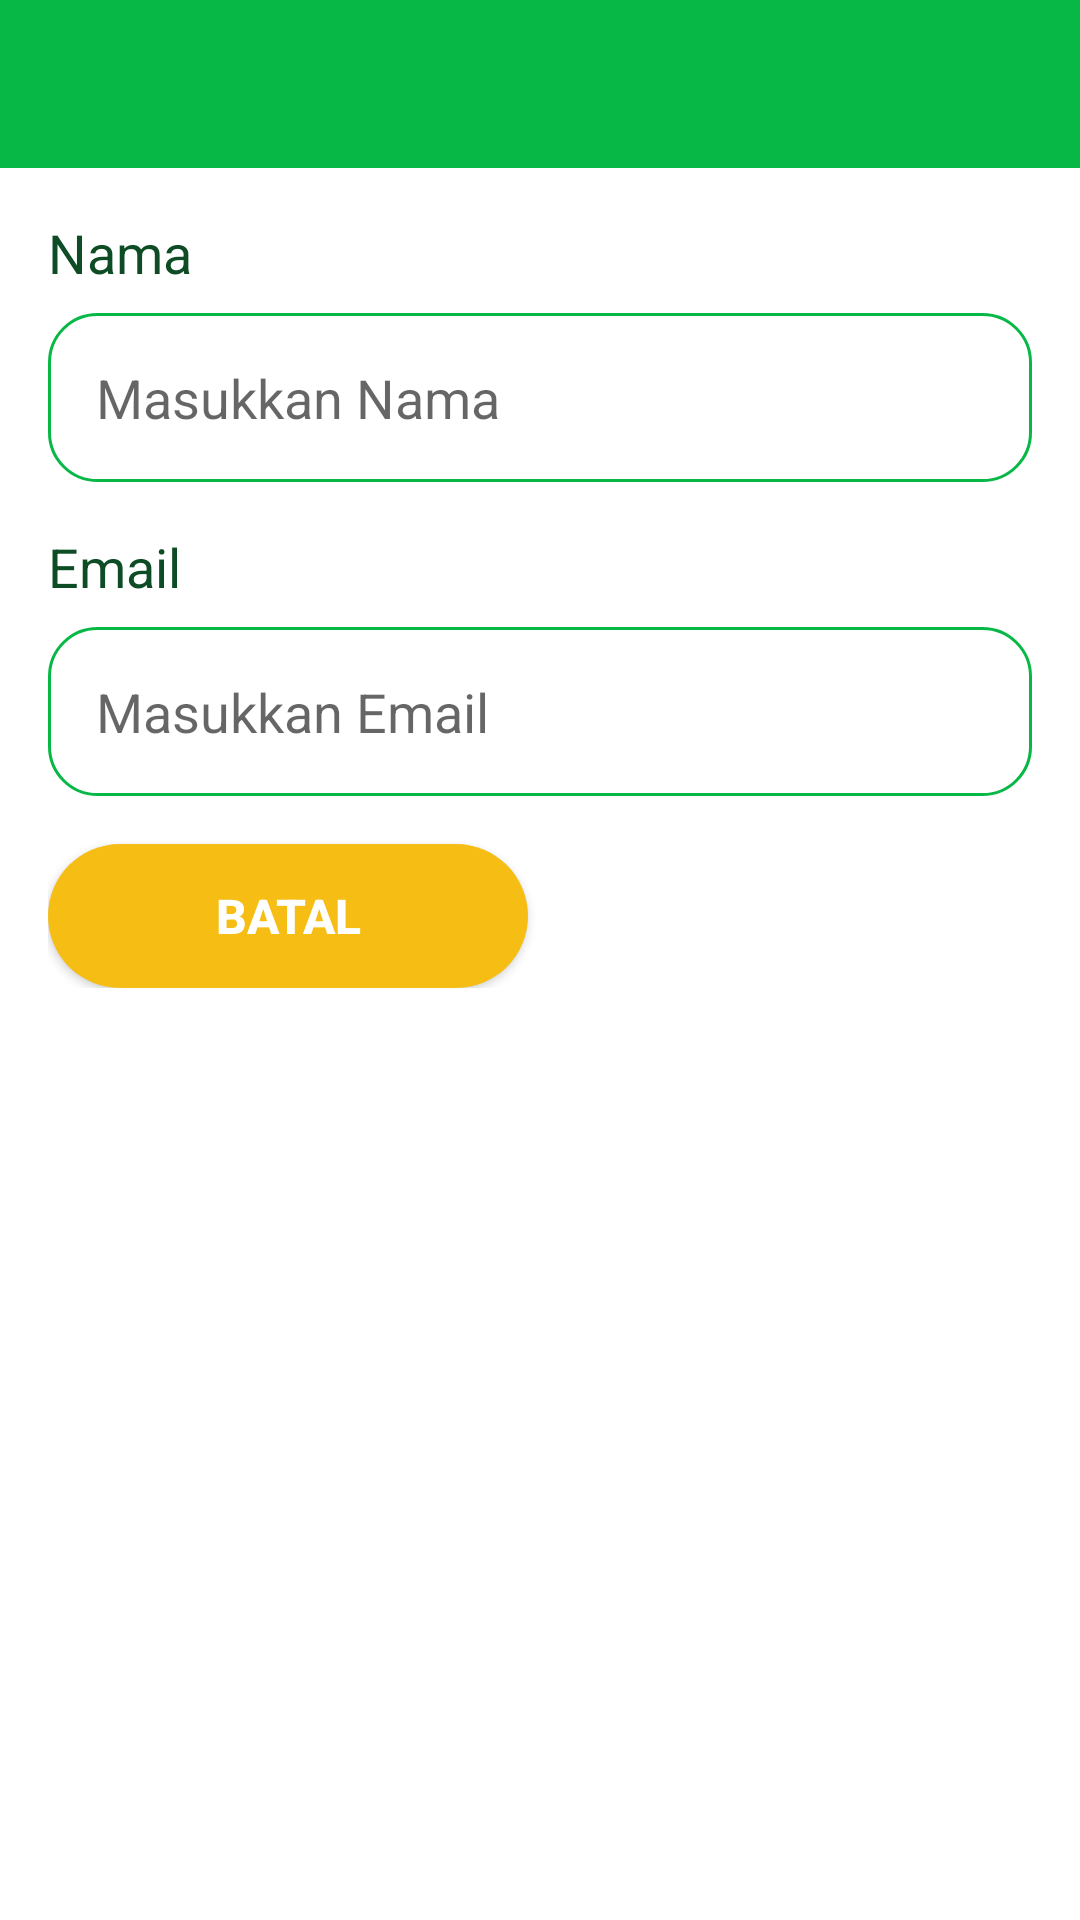

The Android layout XML behind this screen, and the referenced resources:
<!-- AndroidManifest.xml: application theme Theme.Simtaq -->
<!-- res/layout/activity_edit_profil.xml -->
<?xml version="1.0" encoding="utf-8"?>
<androidx.constraintlayout.widget.ConstraintLayout xmlns:android="http://schemas.android.com/apk/res/android"
    xmlns:app="http://schemas.android.com/apk/res-auto"
    xmlns:tools="http://schemas.android.com/tools"
    android:layout_width="match_parent"
    android:layout_height="match_parent"
    tools:context=".EditProfilActivity">

    <androidx.appcompat.widget.Toolbar
        android:id="@+id/tbEditProfil"
        android:layout_width="match_parent"
        android:layout_height="wrap_content"
        android:minHeight="?attr/actionBarSize"
        app:layout_constraintStart_toStartOf="parent"
        app:layout_constraintTop_toTopOf="parent"
        style="@style/AppTheme.Toolbar"/>

    <androidx.constraintlayout.widget.ConstraintLayout
        android:layout_width="match_parent"
        android:layout_height="wrap_content"
        app:layout_constraintTop_toBottomOf="@+id/tbEditProfil"
        app:layout_constraintStart_toStartOf="parent"
        android:padding="16dp">

        <androidx.appcompat.widget.AppCompatTextView
            android:id="@+id/tvNamaEditProfil"
            android:layout_width="0dp"
            android:layout_height="wrap_content"
            android:text="Nama"
            android:textSize="18sp"
            android:textColor="@color/primaryTextColor"
            app:layout_constraintTop_toTopOf="parent"
            app:layout_constraintStart_toStartOf="parent"
            app:layout_constraintEnd_toEndOf="parent"/>

        <EditText
            android:id="@+id/etNamaEditProfil"
            android:layout_width="0dp"
            android:layout_height="wrap_content"
            android:layout_marginTop="8dp"
            android:background="@drawable/rounded_border_tambahdata"
            android:drawablePadding="16dp"
            android:ems="10"
            android:hint="Masukkan Nama"
            android:inputType="textPersonName"
            android:padding="16dp"
            app:layout_constraintEnd_toEndOf="parent"
            app:layout_constraintStart_toStartOf="parent"
            app:layout_constraintTop_toBottomOf="@+id/tvNamaEditProfil" />

        <androidx.appcompat.widget.AppCompatTextView
            android:id="@+id/tvEmailEditProfil"
            android:layout_width="0dp"
            android:layout_height="wrap_content"
            android:text="Email"
            android:textSize="18sp"
            android:textColor="@color/primaryTextColor"
            android:layout_marginTop="16dp"
            app:layout_constraintTop_toBottomOf="@+id/etNamaEditProfil"
            app:layout_constraintStart_toStartOf="parent"
            app:layout_constraintEnd_toEndOf="parent"/>

        <EditText
            android:id="@+id/etEmailEditProfil"
            android:layout_width="0dp"
            android:layout_height="wrap_content"
            android:layout_marginTop="8dp"
            android:background="@drawable/rounded_border_tambahdata"
            android:drawablePadding="16dp"
            android:ems="10"
            android:hint="Masukkan Email"
            android:inputType="textEmailAddress"
            android:padding="16dp"
            app:layout_constraintEnd_toEndOf="parent"
            app:layout_constraintStart_toStartOf="parent"
            app:layout_constraintTop_toBottomOf="@+id/tvEmailEditProfil" />

        <androidx.appcompat.widget.AppCompatButton
            android:id="@+id/btnBatalEditProfil"
            android:layout_width="0dp"
            android:layout_height="wrap_content"
            android:layout_marginTop="16dp"
            android:layout_marginEnd="4dp"
            android:background="@drawable/rounded_bg_orange"
            android:text="Batal"
            android:textColor="@android:color/white"
            android:textSize="16sp"
            android:textStyle="bold"
            app:layout_constraintStart_toStartOf="parent"
            app:layout_constraintEnd_toStartOf="@id/btnSimpanEditProfil"
            app:layout_constraintTop_toBottomOf="@+id/etEmailEditProfil" />

        <androidx.appcompat.widget.AppCompatButton
            android:id="@+id/btnSimpanEditProfil"
            android:layout_width="0dp"
            android:layout_height="wrap_content"
            android:layout_marginStart="4dp"
            android:layout_marginTop="16dp"
            android:background="@drawable/rounded_bg_primary"
            android:text="Simpan"
            android:textColor="@android:color/white"
            android:textSize="16sp"
            android:textStyle="bold"
            app:layout_constraintStart_toEndOf="@id/btnBatalEditProfil"
            app:layout_constraintEnd_toEndOf="parent"
            app:layout_constraintTop_toBottomOf="@+id/etEmailEditProfil" />

    </androidx.constraintlayout.widget.ConstraintLayout>
</androidx.constraintlayout.widget.ConstraintLayout>
<!-- resources referenced by this layout -->
<resources>
  <color name="primaryTextColor">#0D4C24</color>
  <!-- drawable rounded_bg_orange (drawable) -->
  <?xml version="1.0" encoding="utf-8"?>
  <shape xmlns:android="http://schemas.android.com/apk/res/android">
      <solid android:color="#F6BE15"/>
      <corners android:radius="100dp"/>
  </shape>
  <!-- drawable rounded_border_tambahdata (drawable) -->
  <?xml version="1.0" encoding="utf-8"?>
  <shape android:shape="rectangle" xmlns:android="http://schemas.android.com/apk/res/android">
      <stroke android:color="@color/primaryColor"
          android:width="1dp"/>
      <solid android:color="@color/white"/>
      <corners android:radius="16dp"/>
  </shape>
  <style name="AppTheme.Toolbar" parent="ThemeOverlay.AppCompat.Dark.ActionBar">
          <item name="android:background">@color/primaryColor</item>
          <item name="android:popupTheme">@style/ThemeOverlay.AppCompat.Light</item>
          <item name="theme">@style/ThemeOverlay.AppCompat.Dark.ActionBar</item>
      </style>
  <style name="Theme.Simtaq" parent="Theme.MaterialComponents.Light.NoActionBar">
          
          <item name="colorPrimary">@color/primaryColor</item>
          <item name="colorPrimaryVariant">@color/primaryDarkColor</item>
          <item name="colorOnPrimary">@color/white</item>
          
          <item name="colorSecondary">@color/secondaryColor</item>
          <item name="colorSecondaryVariant">@color/secondaryDarkColor</item>
          <item name="colorOnSecondary">@color/black</item>
          
          <item name="android:statusBarColor" tools:targetApi="l">?attr/colorPrimaryVariant</item>
          <item name="android:textColor">#000000</item>
  
          
      </style>
  <color name="primaryColor">#07b846</color>
  <color name="white">#FFFFFF</color>
  <color name="primaryDarkColor">#009630</color>
  <color name="secondaryColor">#0b897b</color>
  <color name="secondaryDarkColor">#005b4f</color>
  <color name="black">#FF000000</color>
</resources>
